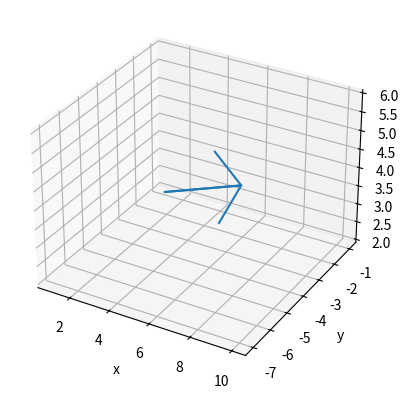
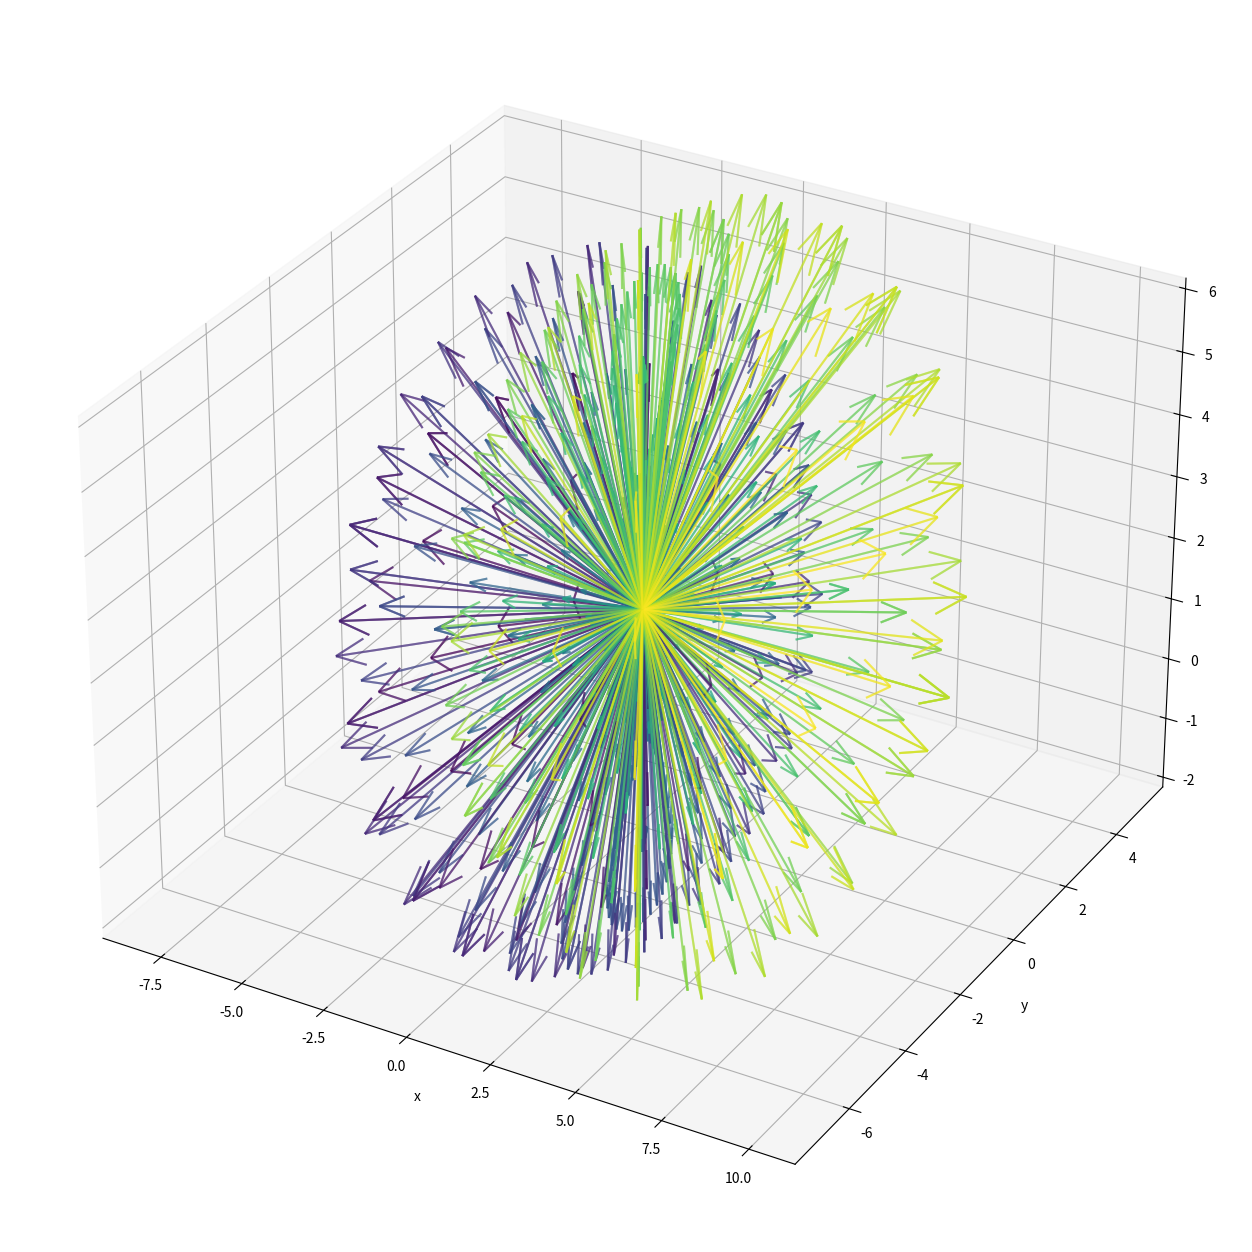
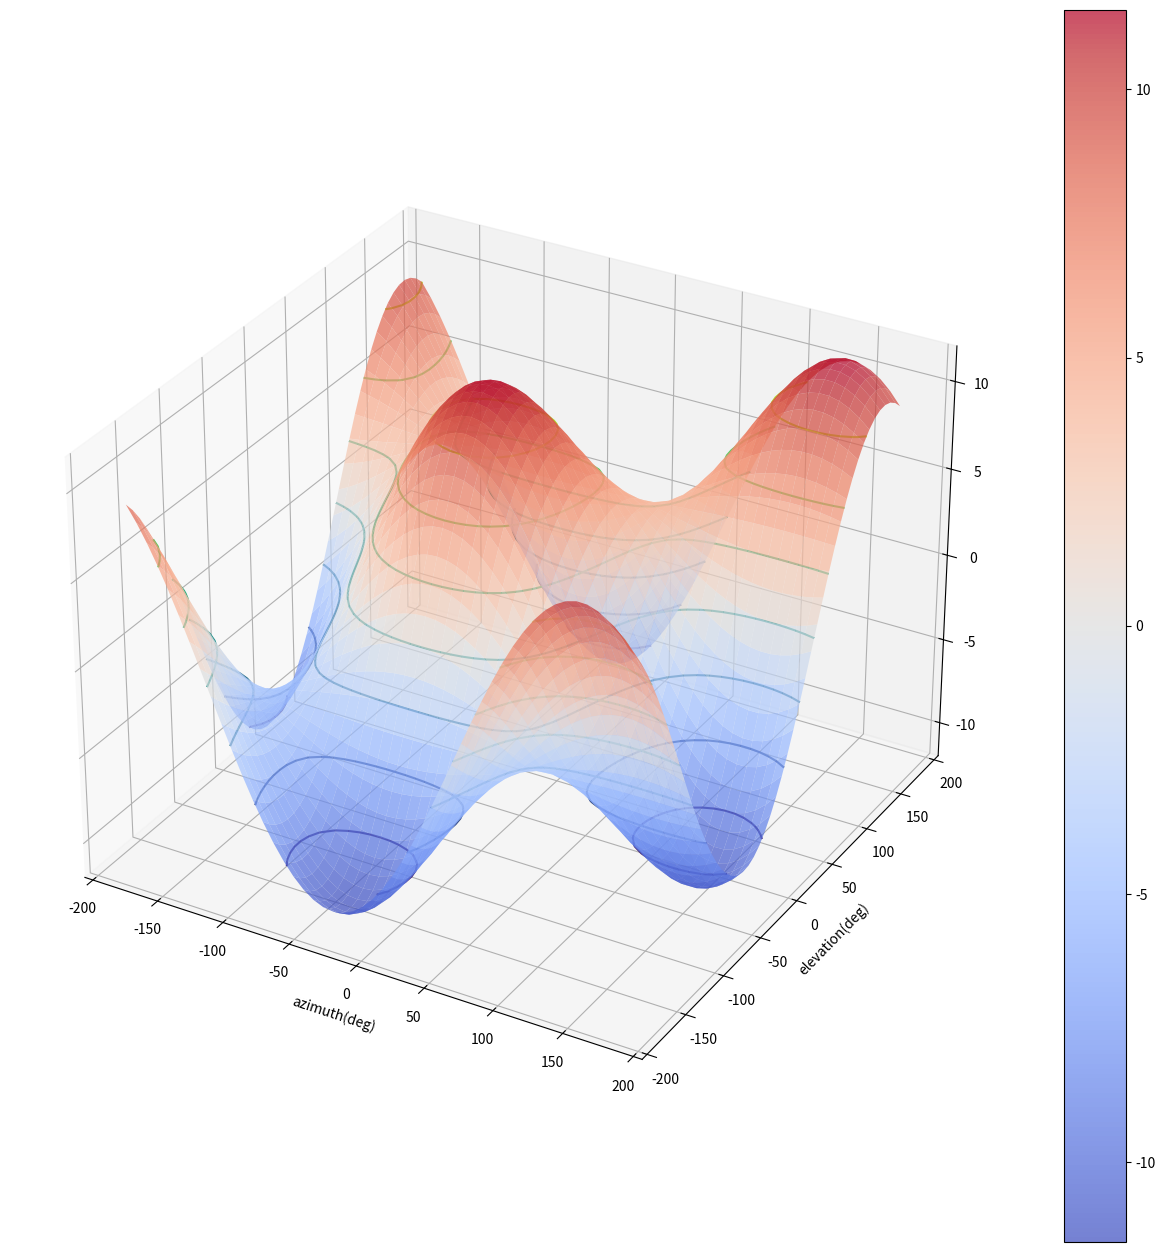

Write Python code to recreate these figures, in order.
import itertools

import matplotlib.cm as cm
import matplotlib.pyplot as plt
import numpy as np
import numpy.linalg as nl



def f(x, y, z):
    return (
        (x*(y*y))
        + ((- 4)*(x**2) * y)
        + (z*z)
    )



x = np.linspace(0, 2, 11)
y = np.linspace(-2, 0, 11)
z = np.linspace(1, 3, 11)
X, Y, Z = np.meshgrid(x, y, z)
C = f(X, Y, Z)



ax = plt.figure().add_subplot(projection='3d')

s = ax.scatter3D(X, Y, Z, c=C)

plt.xlabel('x')
plt.ylabel('y')
plt.colorbar(s)
plt.grid(True)



def calc_del_f(x, y, z):
    return (
        ((y*y)+(-8)*x*y),
        (2*x*y+(-4)*(x*x)),
        (2*z)
    )



f(1, -1, 2)



del_f = calc_del_f(1, -1, 2)
del_f



plt.close()
ax = plt.figure().add_subplot(projection='3d')
ax.quiver3D(1, -1, 2, *del_f)
ax.plot(
    [1, 1+del_f[0]],
    [-1, -1 + del_f[1]],
    [2, 2 + del_f[2]],
)
plt.xlabel('x')
plt.ylabel('y')
plt.grid(True)



def draw_one_arrow(ax, x, y, z, vx, vy, vz, c):
    return ax.quiver3D(x, y, z, vx, vy, vz, colors=c, arrow_length_ratio=0.1, alpha=0.5)



def plot_Duf_arrows(x, y, z, del_f_value, n=36+1):
    azim_rad = np.linspace(-np.pi, np.pi, n)
    elev_rad = np.linspace(-np.pi, np.pi, n)
    Azim_rad, Elev_rad = np.meshgrid(azim_rad, elev_rad)
    Ux = np.cos(Elev_rad) * np.cos(Azim_rad)
    Uy = np.cos(Elev_rad) * np.sin(Azim_rad)
    Uz = np.sin(Elev_rad)

    Duf = del_f_value[0] * Ux + del_f_value[1] * Uy + del_f_value[2] * Uz

    Azim_deg = np.rad2deg(Azim_rad)
    Elev_deg = np.rad2deg(Elev_rad)

    fig = plt.figure(figsize=(16,16))
    ax = fig.add_subplot(projection='3d')

    abs_Duf = np.abs(Duf)

    Vx = Ux * abs_Duf
    Vy = Uy * abs_Duf
    Vz = Uz * abs_Duf

    # Normalize Duf for colormap
    normalized_Duf = (Duf - Duf.min()) / (Duf.max() - Duf.min())

    # Flatten the arrays to get a color for each arrow
    flat_Vx = Vx.flatten()
    flat_Vy = Vy.flatten()
    flat_Vz = Vz.flatten()
    flat_colors = cm.viridis(normalized_Duf.flatten())

    for vx, vy, vz, c in zip(flat_Vx, flat_Vy, flat_Vz, flat_colors):
        draw_one_arrow(ax, x, y, z, vx, vy, vz, c)

    ax.plot(
        [x-del_f_value[0], x+del_f_value[0]],
        [y-del_f_value[1], y+del_f_value[1]],
        [z-del_f_value[2], z+del_f_value[2]],
    )


    plt.xlabel('x')
    plt.ylabel('y')
    plt.grid(True)



plot_Duf_arrows(1, -1, 2, del_f)



def plot_Duf(del_f_value):
    azim_rad = np.linspace(-np.pi, np.pi)
    elev_rad = np.linspace(-np.pi, np.pi)
    Azim_rad, Elev_rad = np.meshgrid(azim_rad, elev_rad)
    Ux = np.cos(Elev_rad) * np.cos(Azim_rad)
    Uy = np.cos(Elev_rad) * np.sin(Azim_rad)
    Uz = np.sin(Elev_rad)

    Duf = del_f_value[0] * Ux + del_f_value[1] * Uy + del_f_value[2] * Uz

    Azim_deg = np.rad2deg(Azim_rad)
    Elev_deg = np.rad2deg(Elev_rad)

    fig = plt.figure(figsize=(16,16))
    ax = fig.add_subplot(projection='3d')
    # fig, ax = plt.subplots(subplot_kw={"projection": "3d"})

    surf = ax.plot_surface(Azim_deg, Elev_deg, Duf, cmap=cm.coolwarm, alpha=0.7)
    ax.contour(Azim_deg, Elev_deg, Duf)
    fig.colorbar(surf)

    plt.xlabel('azimuth(deg)')
    plt.ylabel('elevation(deg)')
    plt.grid(True)



plot_Duf(calc_del_f(1, -1, 2))



